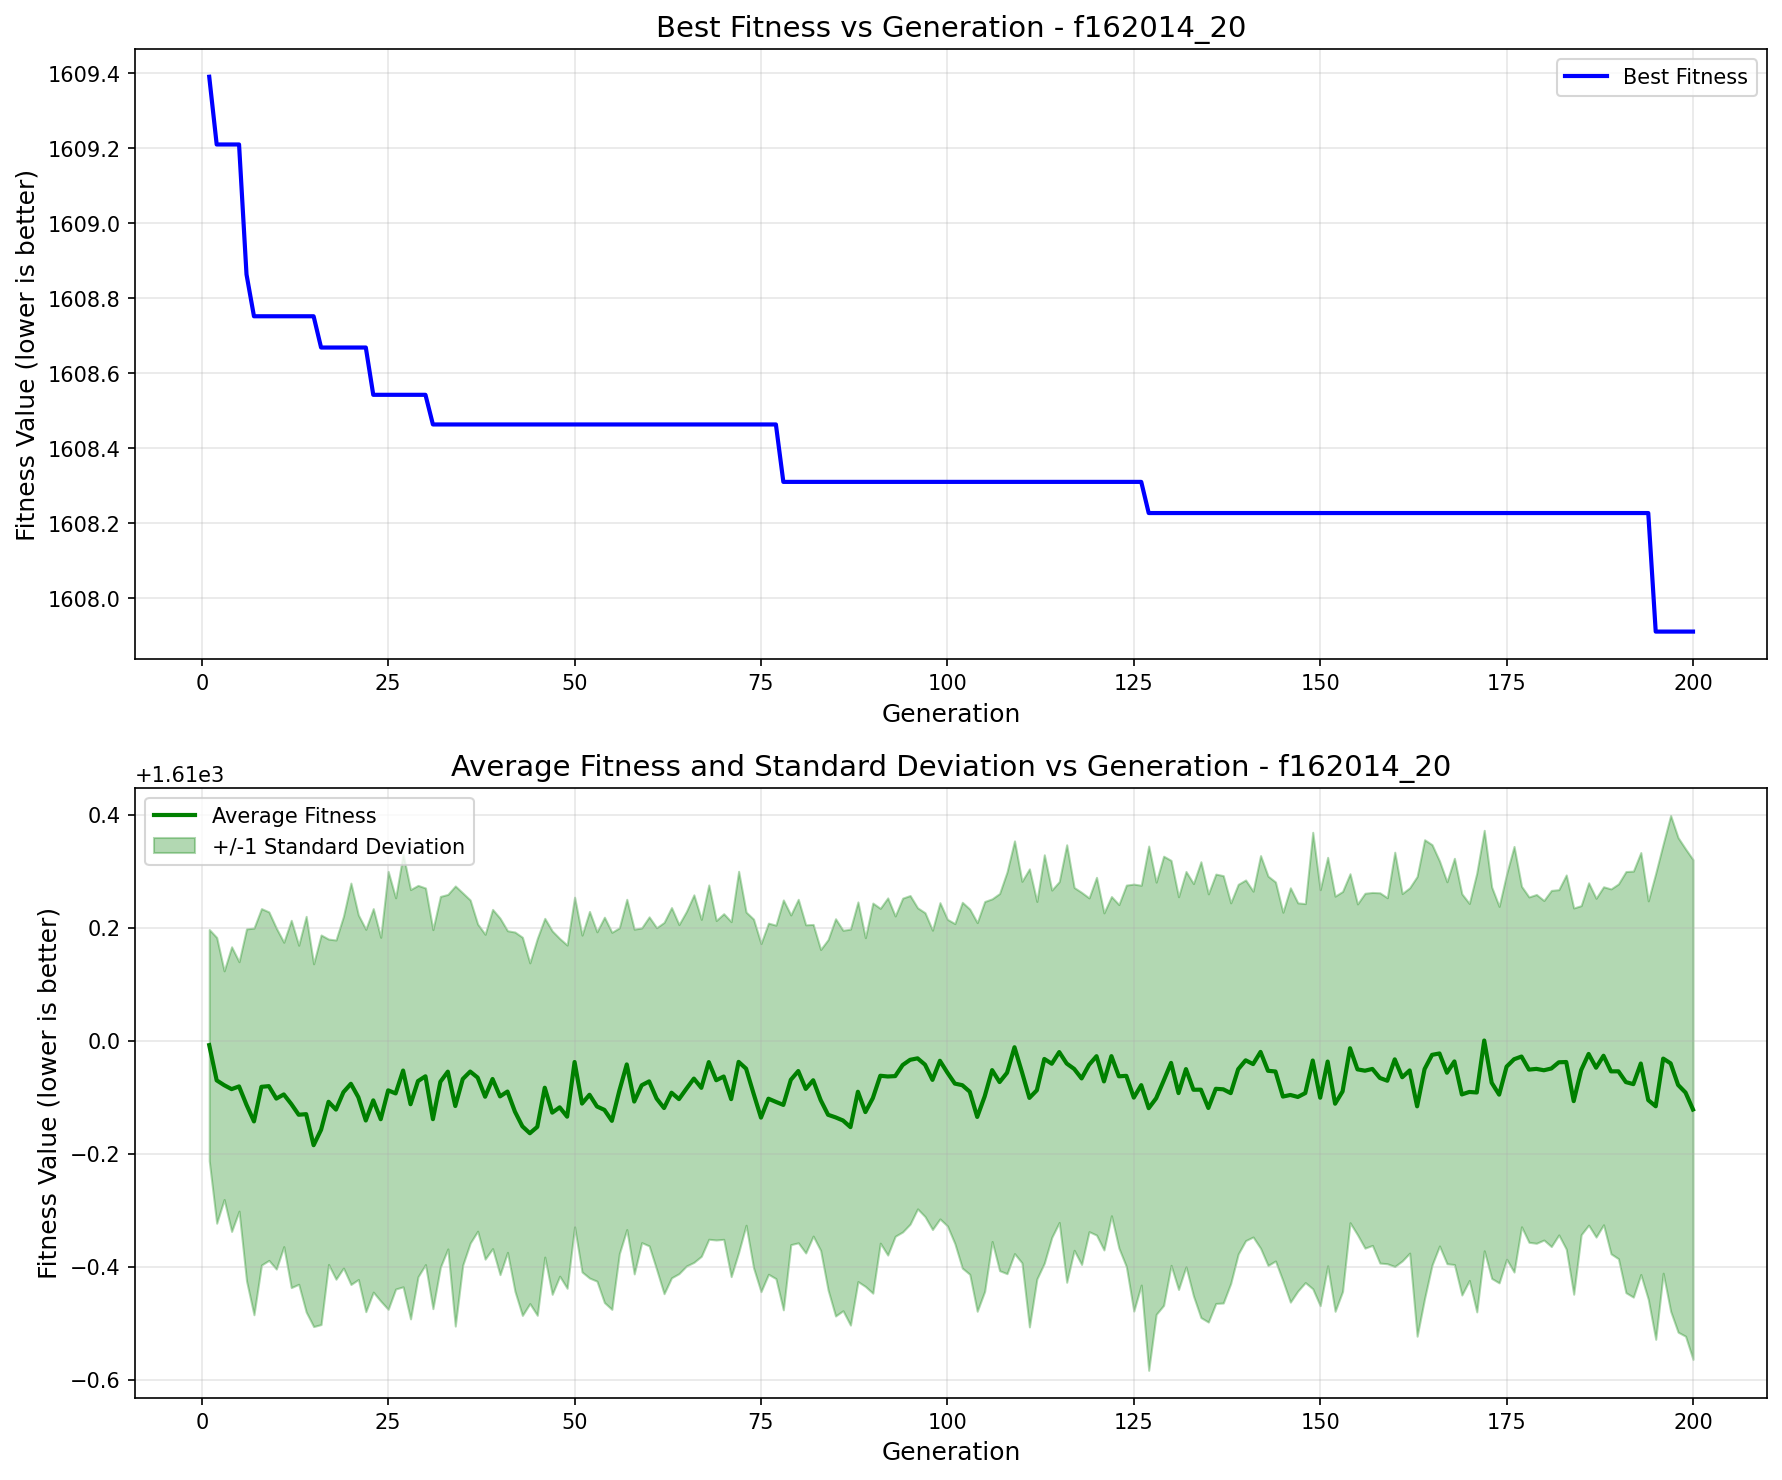

The file beside this chart, header and first rows:
generation, best_fitness, best_individual, mean_fitness, std_dev
1, 1609, [1, 1, 0, 0, 0, 1, 0, 1, 0, 1, 0, 1, 0, …, 1610, 0.2047
2, 1609, [1, 1, 2, 1, 1, 2, 0, 1, 1, 0, 1, 1, 0, …, 1610, 0.2529
3, 1609, [1, 1, 2, 1, 1, 2, 0, 1, 1, 0, 1, 1, 0, …, 1610, 0.2023
4, 1609, [1, 1, 2, 1, 1, 2, 0, 1, 1, 0, 1, 1, 0, …, 1610, 0.2519
5, 1609, [1, 1, 2, 1, 1, 2, 0, 1, 1, 0, 1, 1, 0, …, 1610, 0.2207
6, 1609, [1, 1, 2, 1, 1, 2, 1, 1, 1, 0, 1, 1, 0, …, 1610, 0.3114
7, 1609, [1, 1, 1, 1, 1, 2, 0, 2, 2, 0, 0, 1, 0, …, 1610, 0.3422
8, 1609, [1, 1, 1, 1, 1, 2, 0, 2, 2, 0, 0, 1, 0, …, 1610, 0.3154
9, 1609, [1, 1, 1, 1, 1, 2, 0, 2, 2, 0, 0, 1, 0, …, 1610, 0.3084
10, 1609, [1, 1, 1, 1, 1, 2, 0, 2, 2, 0, 0, 1, 0, …, 1610, 0.3017
11, 1609, [1, 1, 1, 1, 1, 2, 0, 2, 2, 0, 0, 1, 0, …, 1610, 0.2694
12, 1609, [1, 1, 1, 1, 1, 2, 0, 2, 2, 0, 0, 1, 0, …, 1610, 0.3251
13, 1609, [1, 1, 1, 1, 1, 2, 0, 2, 2, 0, 0, 1, 0, …, 1610, 0.3
14, 1609, [1, 1, 1, 1, 1, 2, 0, 2, 2, 0, 0, 1, 0, …, 1610, 0.3502
15, 1609, [1, 1, 1, 1, 1, 2, 0, 2, 2, 0, 0, 1, 0, …, 1610, 0.321
16, 1609, [1, 1, 1, 1, 1, 2, 0, 3, 3, 0, 0, 1, 0, …, 1610, 0.3448
17, 1609, [1, 1, 1, 1, 1, 2, 0, 3, 3, 0, 0, 1, 0, …, 1610, 0.288
18, 1609, [1, 1, 1, 1, 1, 2, 0, 3, 3, 0, 0, 1, 0, …, 1610, 0.3002
19, 1609, [1, 1, 1, 1, 1, 2, 0, 3, 3, 0, 0, 1, 0, …, 1610, 0.3112
20, 1609, [1, 1, 1, 1, 1, 2, 0, 3, 3, 0, 0, 1, 0, …, 1610, 0.3552
21, 1609, [1, 1, 1, 1, 1, 2, 0, 3, 3, 0, 0, 1, 0, …, 1610, 0.3226
22, 1609, [1, 1, 1, 1, 1, 2, 0, 3, 3, 0, 0, 1, 0, …, 1610, 0.3384
23, 1609, [1, 1, 1, 1, 1, 3, 0, 1, 1, 1, 2, 1, 1, …, 1610, 0.3394
24, 1609, [1, 1, 1, 1, 1, 3, 0, 1, 1, 1, 2, 1, 1, …, 1610, 0.3219
25, 1609, [1, 1, 1, 1, 1, 3, 0, 1, 1, 1, 2, 1, 1, …, 1610, 0.3876
26, 1609, [1, 1, 1, 1, 1, 3, 0, 1, 1, 1, 2, 1, 1, …, 1610, 0.3462
27, 1609, [1, 1, 1, 1, 1, 3, 0, 1, 1, 1, 2, 1, 1, …, 1610, 0.3828
28, 1609, [1, 1, 1, 1, 1, 3, 0, 1, 1, 1, 2, 1, 1, …, 1610, 0.38
29, 1609, [1, 1, 1, 1, 1, 3, 0, 1, 1, 1, 2, 1, 1, …, 1610, 0.3464
30, 1609, [1, 1, 1, 1, 1, 3, 0, 1, 1, 1, 2, 1, 1, …, 1610, 0.3333
31, 1608, [3, 3, 1, 2, 3, 3, 2, 1, 1, 1, 2, 3, 1, …, 1610, 0.3354
32, 1608, [3, 3, 1, 2, 3, 3, 2, 1, 1, 1, 2, 3, 1, …, 1610, 0.3281
33, 1608, [3, 3, 1, 2, 3, 3, 2, 1, 1, 1, 2, 3, 1, …, 1610, 0.3137
34, 1608, [3, 3, 1, 2, 3, 3, 2, 1, 1, 1, 2, 3, 1, …, 1610, 0.3895
35, 1608, [3, 3, 1, 2, 3, 3, 2, 1, 1, 1, 2, 3, 1, …, 1610, 0.3294
36, 1608, [3, 3, 1, 2, 3, 3, 2, 1, 1, 1, 2, 3, 1, …, 1610, 0.3036
37, 1608, [3, 3, 1, 2, 3, 3, 2, 1, 1, 1, 2, 3, 1, …, 1610, 0.2718
38, 1608, [3, 3, 1, 2, 3, 3, 2, 1, 1, 1, 2, 3, 1, …, 1610, 0.2875
39, 1608, [3, 3, 1, 2, 3, 3, 2, 1, 1, 1, 2, 3, 1, …, 1610, 0.3002
40, 1608, [3, 3, 1, 2, 3, 3, 2, 1, 1, 1, 2, 3, 1, …, 1610, 0.3155
41, 1608, [3, 3, 1, 2, 3, 3, 2, 1, 1, 1, 2, 3, 1, …, 1610, 0.2846
42, 1608, [3, 3, 1, 2, 3, 3, 2, 1, 1, 1, 2, 3, 1, …, 1610, 0.3179
43, 1608, [3, 3, 1, 2, 3, 3, 2, 1, 1, 1, 2, 3, 1, …, 1610, 0.3347
44, 1608, [3, 3, 1, 2, 3, 3, 2, 1, 1, 1, 2, 3, 1, …, 1610, 0.3016
45, 1608, [3, 3, 1, 2, 3, 3, 2, 1, 1, 1, 2, 3, 1, …, 1610, 0.3336
46, 1608, [3, 3, 1, 2, 3, 3, 2, 1, 1, 1, 2, 3, 1, …, 1610, 0.2998
47, 1608, [3, 3, 1, 2, 3, 3, 2, 1, 1, 1, 2, 3, 1, …, 1610, 0.3216
48, 1608, [3, 3, 1, 2, 3, 3, 2, 1, 1, 1, 2, 3, 1, …, 1610, 0.2988
49, 1608, [3, 3, 1, 2, 3, 3, 2, 1, 1, 1, 2, 3, 1, …, 1610, 0.3037
50, 1608, [3, 3, 1, 2, 3, 3, 2, 1, 1, 1, 2, 3, 1, …, 1610, 0.2918
51, 1608, [3, 3, 1, 2, 3, 3, 2, 1, 1, 1, 2, 3, 1, …, 1610, 0.2981
52, 1608, [3, 3, 1, 2, 3, 3, 2, 1, 1, 1, 2, 3, 1, …, 1610, 0.3244
53, 1608, [3, 3, 1, 2, 3, 3, 2, 1, 1, 1, 2, 3, 1, …, 1610, 0.3092
54, 1608, [3, 3, 1, 2, 3, 3, 2, 1, 1, 1, 2, 3, 1, …, 1610, 0.3411
55, 1608, [3, 3, 1, 2, 3, 3, 2, 1, 1, 1, 2, 3, 1, …, 1610, 0.3337
56, 1608, [3, 3, 1, 2, 3, 3, 2, 1, 1, 1, 2, 3, 1, …, 1610, 0.2884
57, 1608, [3, 3, 1, 2, 3, 3, 2, 1, 1, 1, 2, 3, 1, …, 1610, 0.2923
58, 1608, [3, 3, 1, 2, 3, 3, 2, 1, 1, 1, 2, 3, 1, …, 1610, 0.3051
59, 1608, [3, 3, 1, 2, 3, 3, 2, 1, 1, 1, 2, 3, 1, …, 1610, 0.2785
60, 1608, [3, 3, 1, 2, 3, 3, 2, 1, 1, 1, 2, 3, 1, …, 1610, 0.2912
... 140 more rows
